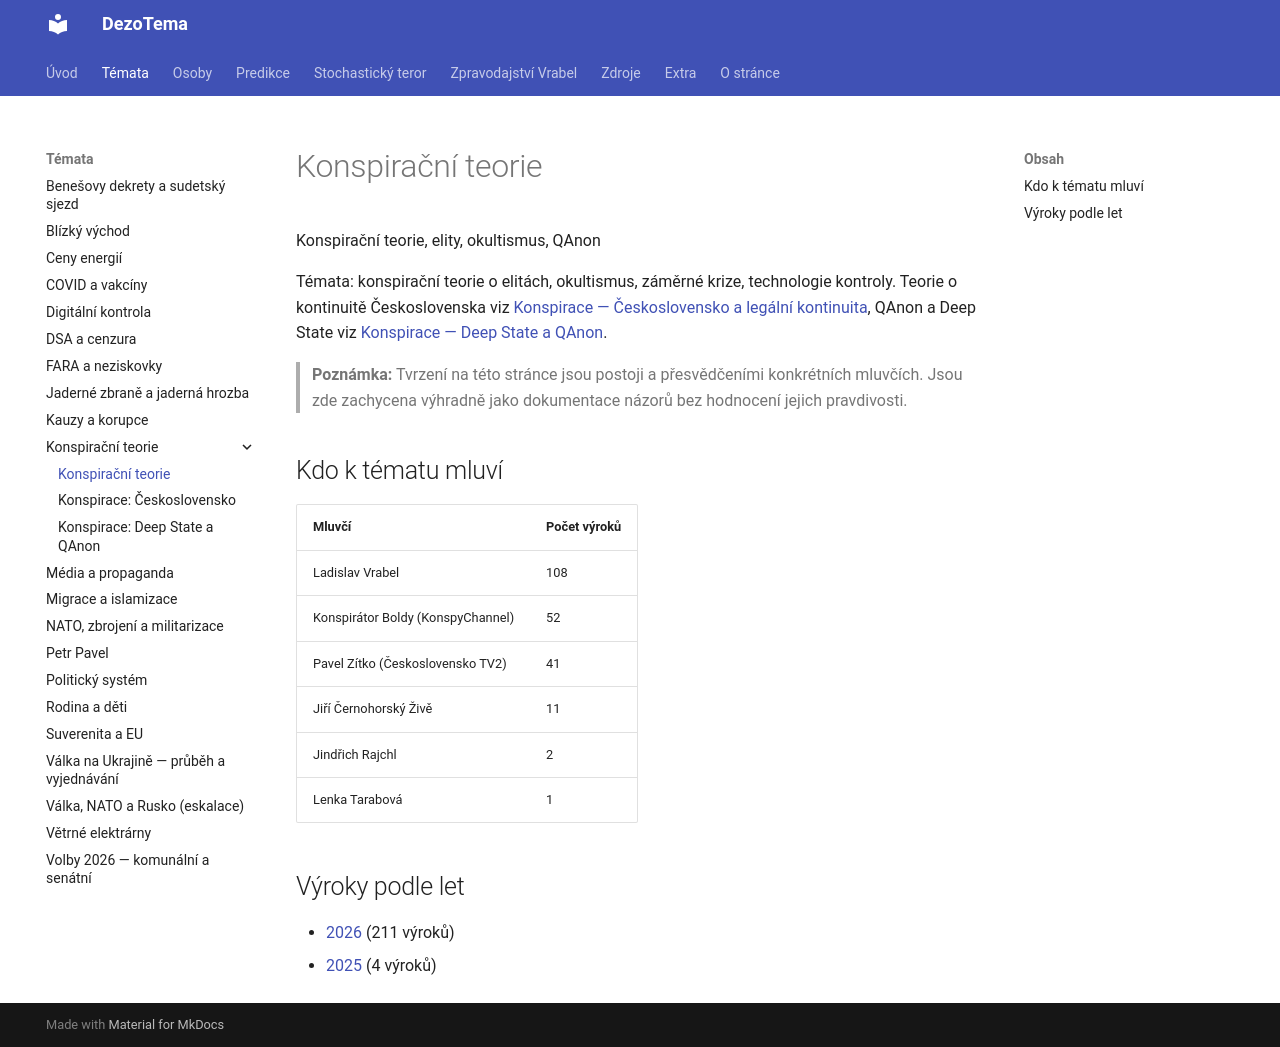

repository: knedle/dezotema · page: temata/konspirace/index.html · generator: mkdocs

Témata: konspirační teorie o elitách, okultismus, záměrné krize, technologie kontroly. Teorie o kontinuitě Československa viz [Konspirace — Československo a legální kontinuita](/temata/konspirace-ceskoslovensko.md), QAnon a Deep State viz [Konspirace — Deep State a QAnon](/temata/konspirace-deep-state-qanon.md).

> **Poznámka:** Tvrzení na této stránce jsou postoji a přesvědčeními konkrétních mluvčích. Jsou zde zachycena výhradně jako dokumentace názorů bez hodnocení jejich pravdivosti.
